Run: headless pygame with SDL's dummy video driver; simulated clock (each Clock.tick advances the game by its frame time, no real sleeping); random seed 0; keys injected as events and as key.get_pressed() state; no mouse input.
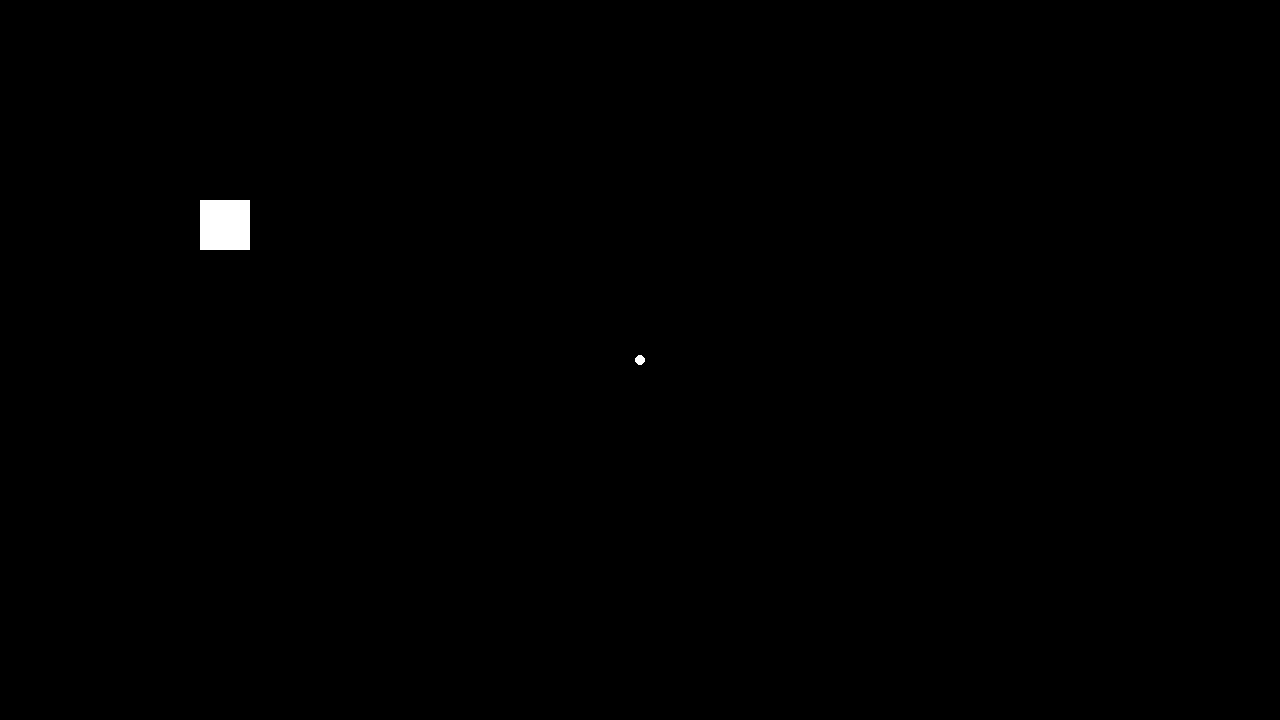
Frame 1 of 4 · flips 1–60 · no input
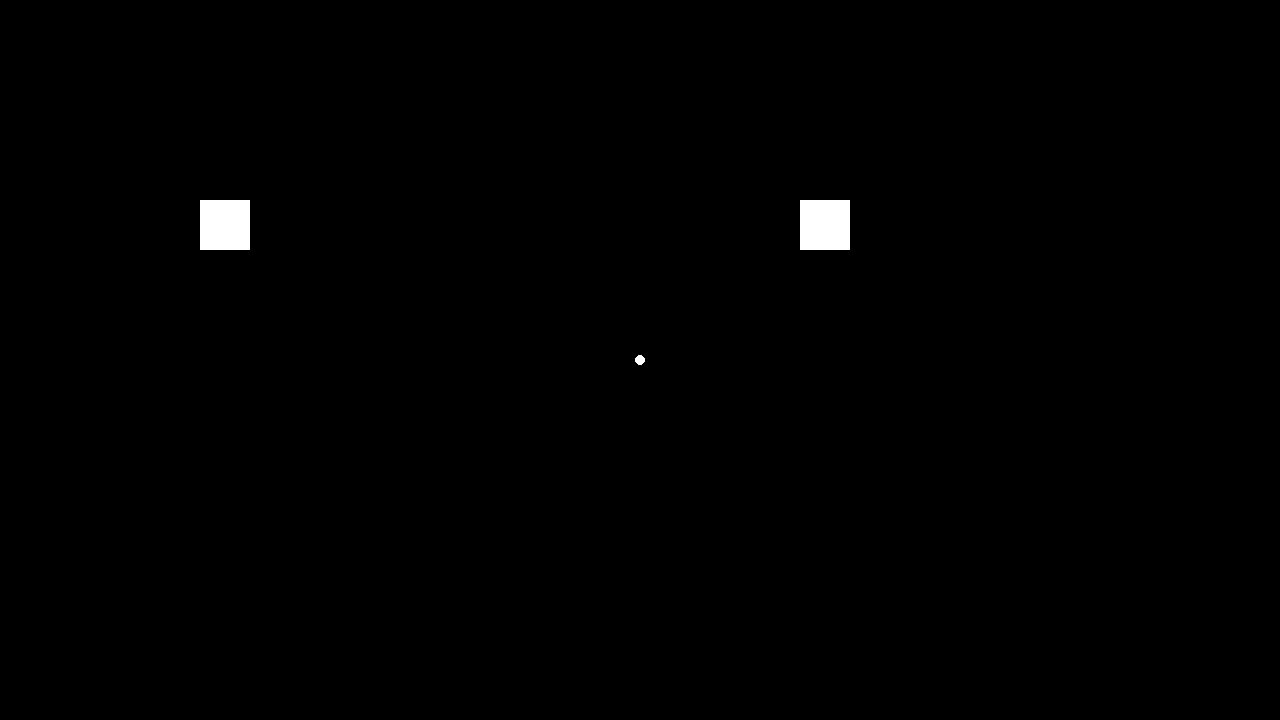
Frame 2 of 4 · flips 61–180 · tapped SPACE, RETURN · held RIGHT (→), D
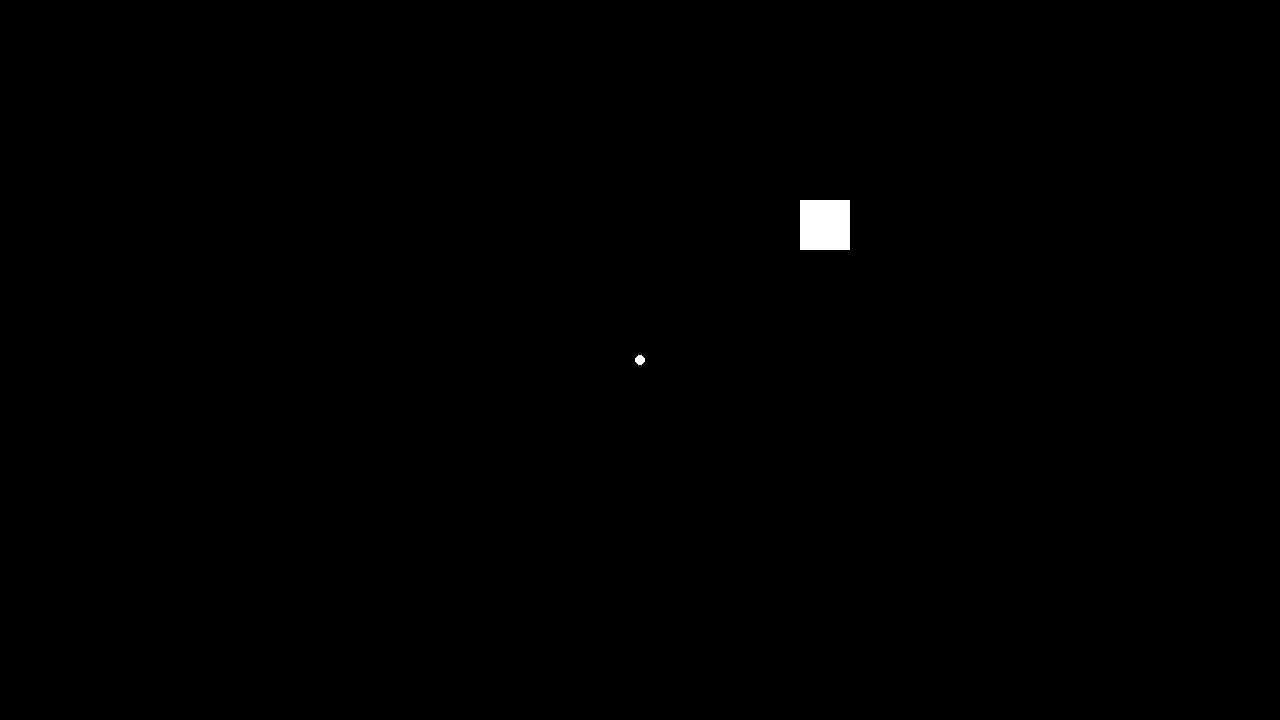
Frame 3 of 4 · flips 181–300 · held DOWN (↓), S
Frame 4 of 4 · flips 301–420 · held LEFT (←), A, UP (↑), W · screen same as frame 1, image omitted

The pygame program that drew these frames:

import pygame
import math
screen_width = 1280
screen_height = 720
screen_size = (screen_width, screen_height)
pygame.init()
screen = pygame.display.set_mode(screen_size)
clock = pygame.time.Clock()
running = True
class Ball():
    def __init__(self,x,y,radius):
        self.speed = 0 # the movement speed of the ball
        self.direction = 0 # the direction of the ball, using bearing degree
        self.x = x
        self.y = y
        self.speed_x = 0 # speed_x and speed_y are depend on direction and speed, generated by function genspeedxy()
        self.speed_y = 0
        self.radius = radius
    def genspeedxy(self):
        self.speed_x = math.sin(self.direction)*self.speed # calculate speed_x and speed_y using trigonometry
        self.speed_y = math.cos(self.direction)*self.speed
    def move(self):
        self.genspeedxy() # regenerate speed_x and speed_y before using them
        self.x+=self.speed_x # change the pos of ball depend on speed_x and speed_y
        self.y+=self.speed_y
    def render(self):
        pygame.draw.circle(screen,0xffffff,(self.x,self.y),self.radius) # draw the ball on screen
    def check_collide(self): # unfinished function
        if(False):
            return -1
        return 0


class Platform():
    def __init__(self, x, y, width, height, movement):
        self.platform = pygame.Rect(x, y, width, height)
        self.bind(movement)
        self.speed = 5

    def render(self):
        pygame.draw.rect(screen, 0xffffff, self.platform) 

    def bind(self, movement):
        if movement == "horizontal":
            self.mapping = {pygame.K_d: "right", pygame.K_a: "left"}
        elif movement == "vertical":
            self.mapping = {pygame.K_w: "up", pygame.K_s: "down"}
        for event in pygame.event.get():
            if event.type == pygame.KEYDOWN:
                pass

    def control(self):
        self.direction = ""
        pressed_keys = pygame.key.get_pressed()
        for mapping in self.mapping:
            if pressed_keys[mapping]:
                self.direction = self.mapping.get(mapping)
    
    def move(self):
        if self.direction == "right":
            self.platform.x += self.speed
        elif self.direction == "left":
            self.platform.x -= self.speed
        elif self.direction == "up":
            self.platform.y -= self.speed
        elif self.direction == "down":
            self.platform.y += self.speed

#set up
ball = Ball(screen_width/2, screen_height/2,5)
platforms = [Platform(200, 200, 50, 50, "vertical"), Platform(200, 200, 50, 50, "horizontal")]





while running:
    screen.fill(0x000000)
    for event in pygame.event.get(): # poll for events, pygame.QUIT event means the user clicked X to close your window
        if event.type == pygame.QUIT:
            running = False # if event type is pygame.QUIT, then quit
    # RENDER YOUR GAME HERE
    ball.move()
    ball.render()

    for platform in platforms:
        platform.control()
        platform.move()
        platform.render()
    


    # flip() the display to put your work on screen
    pygame.display.flip()

    clock.tick(60)  # limits FPS to 60

pygame.quit()
